Run: headless pygame with SDL's dummy video driver; simulated clock (each Clock.tick advances the game by its frame time, no real sleeping); random seed 0; keys injected as events and as key.get_pressed() state; no mouse input; restart key SPACE tapped at the start of phases 3 and 4.
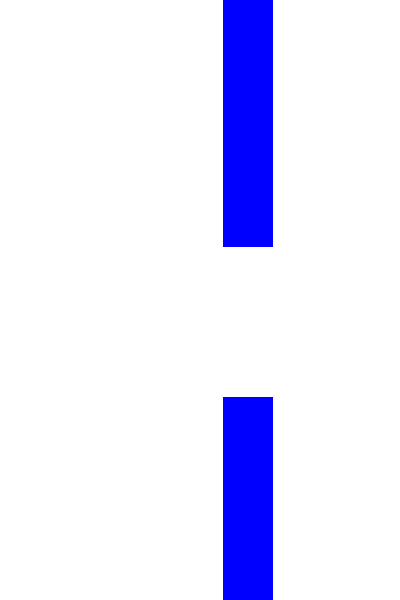
Frame 1 of 2 · flips 1–60 · no input
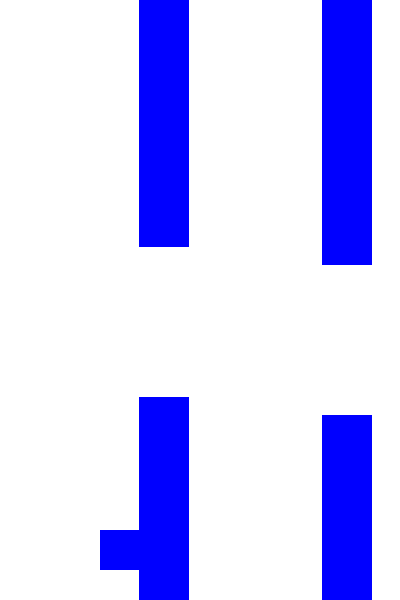
Frame 2 of 2 · flips 61–180 · tapped SPACE, RETURN · held RIGHT (→), D (game ended)

The pygame program that drew these frames:

import pygame
import random

# Khởi tạo Pygame
pygame.init()

# Cài đặt cửa sổ trò chơi
width, height = 400, 600
screen = pygame.display.set_mode((width, height))
pygame.display.set_caption("Flappy Bird")

# Màu sắc
white = (255, 255, 255)
blue = (0, 0, 255)

# Khởi tạo con chim
bird = pygame.Rect(100, height // 2, 40, 40)
bird_speed = 0
gravity = 0.5

# Khởi tạo ống nước
pipes = []
pipe_gap = 150
pipe_width = 50
pipe_speed = 3
next_pipe_time = 0

clock = pygame.time.Clock()

game_over = False

while not game_over:
    for event in pygame.event.get():
        if event.type == pygame.QUIT:
            game_over = True
        if event.type == pygame.KEYDOWN:
            if event.key == pygame.K_SPACE:
                bird_speed = -10

    bird_speed += gravity
    bird.y += bird_speed

    if bird.y < 0:
        bird.y = 0
    elif bird.y > height:
        bird.y = height

    if pygame.time.get_ticks() > next_pipe_time:
        pipe_height = random.randint(50, height - pipe_gap - 50)
        pipes.append(pygame.Rect(width, 0, pipe_width, pipe_height))
        pipes.append(pygame.Rect(width, pipe_height + pipe_gap, pipe_width, height - pipe_height - pipe_gap))
        next_pipe_time = pygame.time.get_ticks() + 2000

    for pipe in pipes:
        pipe.x -= pipe_speed
        if pipe.colliderect(bird):
            game_over = True
        if pipe.x + pipe.width < 0:
            pipes.remove(pipe)

    screen.fill(white)

    for pipe in pipes:
        pygame.draw.rect(screen, blue, pipe)

    pygame.draw.rect(screen, blue, bird)

    pygame.display.update()
    clock.tick(30)

pygame.quit()
 
